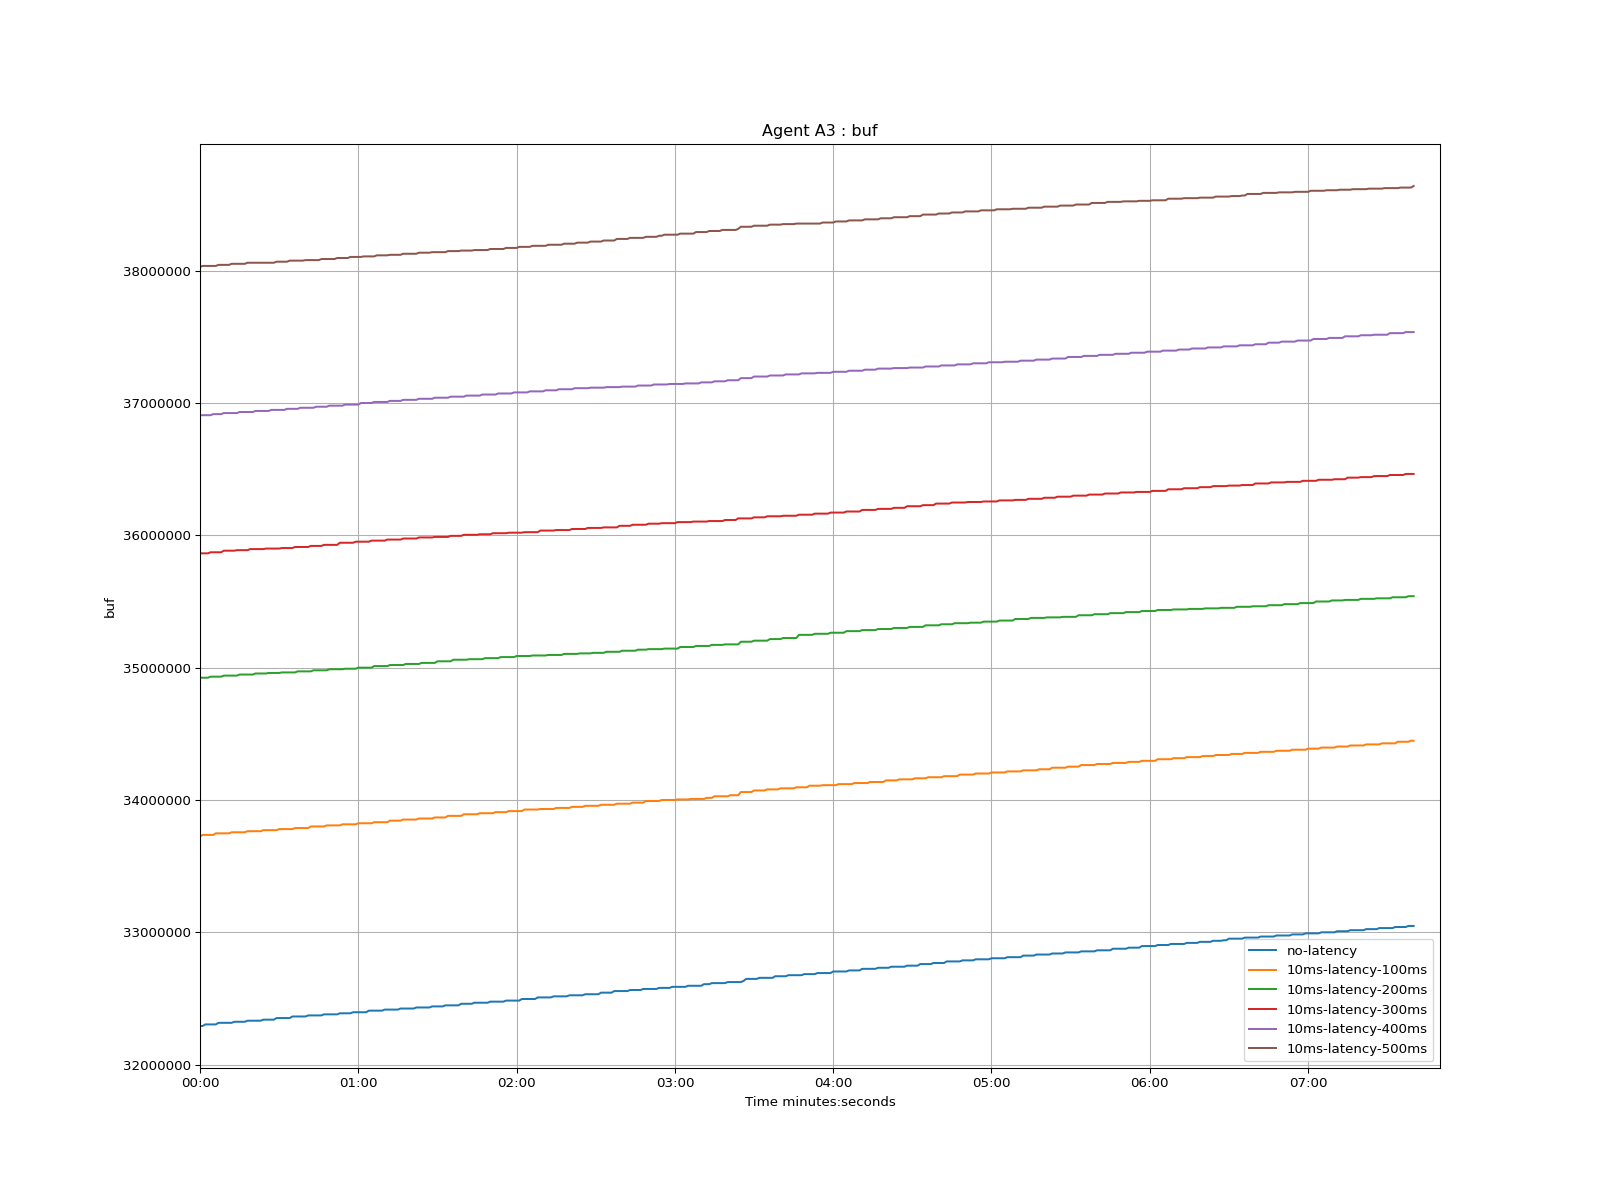

Source data for this figure (header and first rows):
time, no-latency, 10ms-latency-100ms, 10ms-latency-200ms, 10ms-latency-300ms, 10ms-latency-400ms, 10ms-latency-500ms
1970-01-01 00:00:00, 32292000, 33724000, 34924000, 35864000, 36908000, 38028000
1970-01-01 00:00:01, 32292000, 33736000, 34924000, 35864000, 36908000, 38036000
1970-01-01 00:00:02, 32304000, 33736000, 34924000, 35864000, 36908000, 38036000
1970-01-01 00:00:03, 32304000, 33736000, 34924000, 35864000, 36908000, 38036000
1970-01-01 00:00:04, 32304000, 33736000, 34932000, 35872000, 36908000, 38036000
1970-01-01 00:00:05, 32304000, 33736000, 34932000, 35872000, 36916000, 38036000
1970-01-01 00:00:06, 32304000, 33748000, 34932000, 35872000, 36916000, 38036000
1970-01-01 00:00:07, 32316000, 33748000, 34932000, 35872000, 36916000, 38044000
1970-01-01 00:00:08, 32316000, 33748000, 34932000, 35872000, 36916000, 38044000
1970-01-01 00:00:09, 32316000, 33748000, 34940000, 35884000, 36924000, 38044000
1970-01-01 00:00:10, 32316000, 33748000, 34940000, 35884000, 36924000, 38044000
1970-01-01 00:00:11, 32316000, 33748000, 34940000, 35884000, 36924000, 38044000
1970-01-01 00:00:12, 32316000, 33756000, 34940000, 35884000, 36924000, 38052000
1970-01-01 00:00:13, 32324000, 33756000, 34940000, 35884000, 36924000, 38052000
1970-01-01 00:00:14, 32324000, 33756000, 34940000, 35888000, 36924000, 38052000
1970-01-01 00:00:15, 32324000, 33756000, 34948000, 35888000, 36932000, 38052000
1970-01-01 00:00:16, 32324000, 33756000, 34948000, 35888000, 36932000, 38052000
1970-01-01 00:00:17, 32324000, 33756000, 34948000, 35888000, 36932000, 38052000
1970-01-01 00:00:18, 32332000, 33764000, 34948000, 35888000, 36932000, 38060000
1970-01-01 00:00:19, 32332000, 33764000, 34948000, 35896000, 36932000, 38060000
1970-01-01 00:00:20, 32332000, 33764000, 34948000, 35896000, 36932000, 38060000
1970-01-01 00:00:21, 32332000, 33764000, 34956000, 35896000, 36940000, 38060000
1970-01-01 00:00:22, 32332000, 33764000, 34956000, 35896000, 36940000, 38060000
1970-01-01 00:00:23, 32332000, 33764000, 34956000, 35896000, 36940000, 38060000
1970-01-01 00:00:24, 32340000, 33772000, 34956000, 35896000, 36940000, 38060000
1970-01-01 00:00:25, 32340000, 33772000, 34956000, 35900000, 36940000, 38060000
1970-01-01 00:00:26, 32340000, 33772000, 34960000, 35900000, 36940000, 38060000
1970-01-01 00:00:27, 32340000, 33772000, 34960000, 35900000, 36948000, 38060000
1970-01-01 00:00:28, 32340000, 33772000, 34960000, 35900000, 36948000, 38060000
1970-01-01 00:00:29, 32352000, 33772000, 34960000, 35900000, 36948000, 38068000
1970-01-01 00:00:30, 32352000, 33780000, 34960000, 35900000, 36948000, 38068000
1970-01-01 00:00:31, 32352000, 33780000, 34964000, 35904000, 36948000, 38068000
1970-01-01 00:00:32, 32352000, 33780000, 34964000, 35904000, 36948000, 38068000
1970-01-01 00:00:33, 32352000, 33780000, 34964000, 35904000, 36956000, 38068000
1970-01-01 00:00:34, 32352000, 33780000, 34964000, 35904000, 36956000, 38076000
1970-01-01 00:00:35, 32364000, 33780000, 34964000, 35904000, 36956000, 38076000
1970-01-01 00:00:36, 32364000, 33788000, 34964000, 35912000, 36956000, 38076000
1970-01-01 00:00:37, 32364000, 33788000, 34972000, 35912000, 36956000, 38076000
1970-01-01 00:00:38, 32364000, 33788000, 34972000, 35912000, 36964000, 38076000
1970-01-01 00:00:39, 32364000, 33788000, 34972000, 35912000, 36964000, 38076000
1970-01-01 00:00:40, 32364000, 33788000, 34972000, 35912000, 36964000, 38080000
1970-01-01 00:00:41, 32372000, 33788000, 34972000, 35912000, 36964000, 38080000
1970-01-01 00:00:42, 32372000, 33800000, 34972000, 35920000, 36964000, 38080000
1970-01-01 00:00:43, 32372000, 33800000, 34980000, 35920000, 36964000, 38080000
1970-01-01 00:00:44, 32372000, 33800000, 34980000, 35920000, 36972000, 38080000
1970-01-01 00:00:45, 32372000, 33800000, 34980000, 35920000, 36972000, 38080000
1970-01-01 00:00:46, 32372000, 33800000, 34980000, 35920000, 36972000, 38088000
1970-01-01 00:00:47, 32380000, 33800000, 34980000, 35928000, 36972000, 38088000
1970-01-01 00:00:48, 32380000, 33808000, 34980000, 35928000, 36972000, 38088000
1970-01-01 00:00:49, 32380000, 33808000, 34988000, 35928000, 36980000, 38088000
1970-01-01 00:00:50, 32380000, 33808000, 34988000, 35928000, 36980000, 38088000
1970-01-01 00:00:51, 32380000, 33808000, 34988000, 35928000, 36980000, 38088000
1970-01-01 00:00:52, 32380000, 33808000, 34988000, 35928000, 36980000, 38096000
1970-01-01 00:00:53, 32388000, 33808000, 34988000, 35944000, 36980000, 38096000
1970-01-01 00:00:54, 32388000, 33816000, 34988000, 35944000, 36980000, 38096000
1970-01-01 00:00:55, 32388000, 33816000, 34992000, 35944000, 36988000, 38096000
1970-01-01 00:00:56, 32388000, 33816000, 34992000, 35944000, 36988000, 38096000
1970-01-01 00:00:57, 32388000, 33816000, 34992000, 35944000, 36988000, 38104000
1970-01-01 00:00:58, 32396000, 33816000, 34992000, 35944000, 36988000, 38104000
1970-01-01 00:00:59, 32396000, 33816000, 34992000, 35952000, 36988000, 38104000
... 401 more rows
